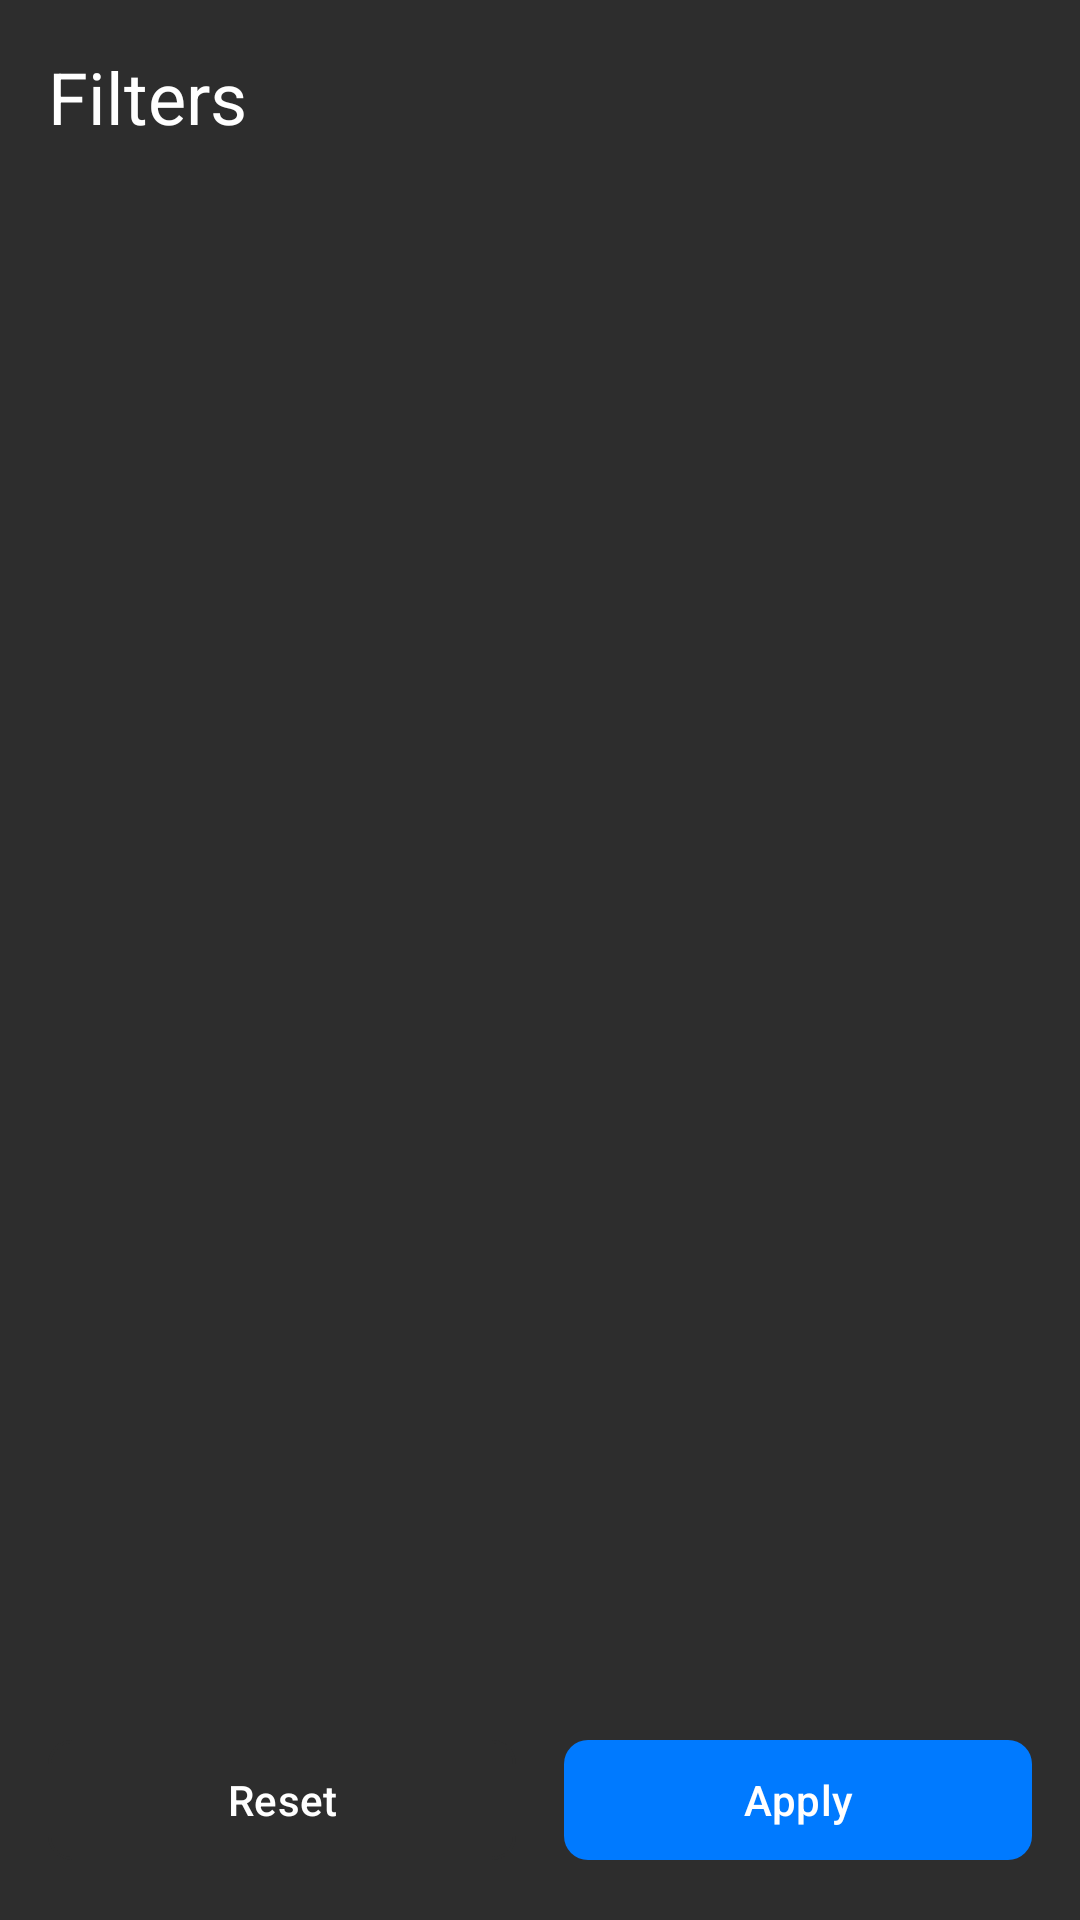

Reconstruct the res/layout file that produces this screen, plus the resources it refers to.
<!-- AndroidManifest.xml: application theme Theme.FocusLock -->
<!-- res/layout/panel_filters.xml -->
<?xml version="1.0" encoding="utf-8"?>
<LinearLayout xmlns:android="http://schemas.android.com/apk/res/android"
    xmlns:app="http://schemas.android.com/apk/res-auto"
    xmlns:tools="http://schemas.android.com/tools"
    android:layout_width="match_parent"
    android:layout_height="match_parent"
    android:orientation="vertical"
    android:padding="16dp"
    style="@style/PanelBackground">

    <TextView
        android:layout_width="wrap_content"
        android:layout_height="wrap_content"
        android:layout_marginBottom="16dp"
        android:text="@string/apply_filters"
        style="@style/TextHeading" />

    <androidx.recyclerview.widget.RecyclerView
        android:id="@+id/filtersRecyclerView"
        android:layout_width="match_parent"
        android:layout_height="0dp"
        android:layout_weight="1"
        tools:listitem="@layout/item_filter" />

    <LinearLayout
        android:layout_width="match_parent"
        android:layout_height="wrap_content"
        android:layout_marginTop="16dp"
        android:orientation="horizontal">

        <com.google.android.material.button.MaterialButton
            android:id="@+id/btnResetFilter"
            style="@style/ButtonSecondary"
            android:layout_width="0dp"
            android:layout_height="wrap_content"
            android:layout_marginEnd="8dp"
            android:layout_weight="1"
            android:text="@string/reset" />

        <com.google.android.material.button.MaterialButton
            android:id="@+id/btnApplyFilter"
            style="@style/ButtonPrimary"
            android:layout_width="0dp"
            android:layout_height="wrap_content"
            android:layout_marginStart="8dp"
            android:layout_weight="1"
            android:text="@string/apply" />

    </LinearLayout>

</LinearLayout>
<!-- res/layout/item_filter.xml (included above) -->
<?xml version="1.0" encoding="utf-8"?>
<com.google.android.material.card.MaterialCardView xmlns:android="http://schemas.android.com/apk/res/android"
    xmlns:app="http://schemas.android.com/apk/res-auto"
    xmlns:tools="http://schemas.android.com/tools"
    android:layout_width="100dp"
    android:layout_height="120dp"
    android:layout_margin="8dp"
    android:clickable="true"
    android:focusable="true"
    style="@style/CardStyle">

    <LinearLayout
        android:layout_width="match_parent"
        android:layout_height="match_parent"
        android:gravity="center"
        android:orientation="vertical"
        android:padding="8dp">

        <View
            android:id="@+id/filterPreview"
            android:layout_width="60dp"
            android:layout_height="60dp"
            android:layout_marginBottom="8dp"
            android:background="@color/surface" />

        <TextView
            android:id="@+id/filterName"
            android:layout_width="wrap_content"
            android:layout_height="wrap_content"
            android:gravity="center"
            android:maxLines="2"
            android:textSize="12sp"
            style="@style/TextBody"
            tools:text="Vintage" />

    </LinearLayout>

</com.google.android.material.card.MaterialCardView>
<!-- resources referenced by this layout -->
<resources>
  <color name="surface">#1A1A1A</color>
  <string name="apply">Apply</string>
  <string name="apply_filters">Filters</string>
  <string name="reset">Reset</string>
  <style name="ButtonPrimary" parent="Widget.Material3.Button">
          <item name="backgroundTint">@color/button_primary</item>
          <item name="android:textColor">@color/text_primary</item>
          <item name="cornerRadius">8dp</item>
          <item name="android:textSize">14sp</item>
          <item name="android:fontFamily">sans-serif-medium</item>
      </style>
  <style name="ButtonSecondary" parent="Widget.Material3.Button.OutlinedButton">
          <item name="strokeColor">@color/button_secondary</item>
          <item name="android:textColor">@color/text_primary</item>
          <item name="cornerRadius">8dp</item>
          <item name="android:textSize">14sp</item>
          <item name="android:fontFamily">sans-serif-medium</item>
      </style>
  <style name="CardStyle" parent="Widget.Material3.CardView.Elevated">
          <item name="cardBackgroundColor">@color/surface</item>
          <item name="cardCornerRadius">12dp</item>
          <item name="cardElevation">4dp</item>
          <item name="android:layout_margin">8dp</item>
      </style>
  <style name="PanelBackground">
          <item name="android:background">@color/surface_variant</item>
          <item name="android:padding">16dp</item>
      </style>
  <style name="TextBody" parent="TextAppearance.Material3.BodyMedium">
          <item name="android:textColor">@color/text_primary</item>
          <item name="android:fontFamily">sans-serif</item>
      </style>
  <style name="TextHeading" parent="TextAppearance.Material3.HeadlineSmall">
          <item name="android:textColor">@color/text_primary</item>
          <item name="android:fontFamily">sans-serif-medium</item>
      </style>
  <style name="Theme.FocusLock" parent="Theme.Material3.DayNight.NoActionBar">
          
          <item name="colorPrimary">@color/primary</item>
          <item name="colorPrimaryVariant">@color/primary_dark</item>
          <item name="colorOnPrimary">@color/text_primary</item>
          
          
          <item name="colorSecondary">@color/accent</item>
          <item name="colorSecondaryVariant">@color/accent_dark</item>
          <item name="colorOnSecondary">@color/text_primary</item>
          
          
          <item name="android:colorBackground">@color/background</item>
          <item name="colorSurface">@color/surface</item>
          <item name="colorOnSurface">@color/text_primary</item>
          
          
          <item name="android:statusBarColor">@color/background</item>
          <item name="android:windowLightStatusBar">false</item>
          
          
          <item name="android:navigationBarColor">@color/background</item>
          <item name="android:windowLightNavigationBar">false</item>
      </style>
  <color name="button_primary">#007AFF</color>
  <color name="text_primary">#FFFFFF</color>
  <color name="button_secondary">#2D2D2D</color>
  <color name="surface_variant">#2D2D2D</color>
  <color name="primary">#1A1A1A</color>
  <color name="primary_dark">#000000</color>
  <color name="accent">#007AFF</color>
  <color name="accent_dark">#0056CC</color>
  <color name="background">#000000</color>
</resources>
